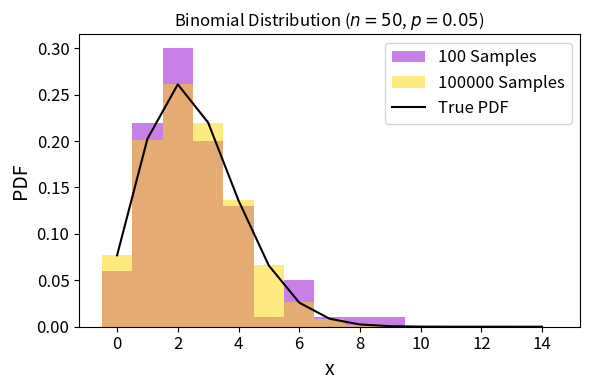

Python code for this plot: (Note: this script raises an exception after producing the figure.)
import numpy as np
import matplotlib.pyplot as plt
import scipy.stats as st


plt.rc('axes', labelsize=14)
plt.rc('figure', titlesize=30)
plt.rc('xtick', labelsize=12)
plt.rc('ytick', labelsize=12)
plt.rc('legend', fontsize=12)
fig, ax = plt.subplots(1, 1, figsize=(6,4), layout='tight')
# BP Stylization parameters.

# BP Binomial.

n = 50
p = 0.05
n_samp = 100
n_samp2 = 100000
k = np.arange(0, 15)
# BP Necessary parameters for the binomial distribution. 

ax.hist(st.binom.rvs(n, p, size=n_samp), color = 'darkviolet', alpha=0.5, histtype = 'stepfilled', density = True, bins = k.max()+1, align = 'left', range = (k.min(),k.max()+1), label = '{} Samples'.format(n_samp))
ax.hist(st.binom.rvs(n, p, size=n_samp2), color = 'gold', alpha=0.5, histtype = 'stepfilled', density = True, bins = k.max()+1, align = 'left', range = (k.min(),k.max()+1), label = '{} Samples'.format(n_samp2))
# BP Plotting binomial distribution at different number of samplings.

ax.plot(k, st.binom.pmf(k, n, p), color = 'k', label = 'True PDF')
# BP Plotting true binomial pdf.
ax.legend(loc = 'upper right')
ax.set_xlabel('x')
ax.set_ylabel('PDF')
ax.set_title('Binomial Distribution ($n={}$, $p={}$)'.format(n,p))
fig.tight_layout()
plt.savefig(r'/home/<user>/GitHub/Coursework/ASTR-513/HW/HW2/HW2_2_a.png',dpi = 250)
plt.show()
# BP Plotting parameters.

# BP Poisson.

fig, ax = plt.subplots(1, 1, figsize=(6,4), layout='tight')
# BP Generating plotting axis.

lam = 4
# BP Necessary parameters for the poisson distribution. 

ax.hist(st.poisson.rvs(lam, size=n_samp), color = 'darkviolet', alpha=0.5, histtype = 'stepfilled', density = True, bins = k.max()+1, align = 'left', range = (k.min(),k.max()+1), label = '{} Samples'.format(n_samp))
ax.hist(st.poisson.rvs(lam, size=n_samp2), color = 'gold', alpha=0.5, histtype = 'stepfilled', density = True, bins = k.max()+1, align = 'left', range = (k.min(),k.max()+1), label = '{} Samples'.format(n_samp2))
# BP Plotting poisson distribution at different number of samplings.

ax.plot(k, st.poisson.pmf(k, lam), color = 'k', label = 'True PDF')
# BP Plotting true poisson pdf.
ax.legend(loc = 'upper right')
ax.set_xlabel('x')
ax.set_ylabel('PDF')
ax.set_title('Poisson Distribution ($\lambda={}$)'.format(lam))
fig.tight_layout()
plt.savefig(r'/home/<user>/GitHub/Coursework/ASTR-513/HW/HW2/HW2_2_b.png',dpi = 250)
plt.show()
# BP Plotting parameters.

# BP Gaussian.

fig, ax = plt.subplots(1, 1, figsize=(6,4), layout='tight')
# BP Generating plotting axis.

mu = 3
sig = 3
x = np.linspace(-10, 20, 1000)
# BP Necessary parameters for the gaussain distribution. 

ax.hist(st.norm.rvs(mu, sig, size=n_samp), color = 'darkviolet', alpha=0.5, histtype = 'stepfilled', density = True, bins = 25, label = '{} Samples'.format(n_samp))
ax.hist(st.norm.rvs(mu, sig, size=n_samp2), color = 'gold', alpha=0.5, histtype = 'stepfilled', density = True, bins = 25, label = '{} Samples'.format(n_samp2))
# BP Plotting gaussian distribution at different number of samplings.

ax.plot(x, st.norm.pdf(x, mu, sig), color = 'k', label = 'True PDF')
# BP Plotting true gaussian pdf.
ax.legend(loc = 'upper right')
ax.set_xlabel('x')
ax.set_ylabel('PDF')
ax.set_title('Gaussian Distribution ($\mu={}$, $\sigma={}$)'.format(mu, sig))
fig.tight_layout()
plt.savefig(r'/home/<user>/GitHub/Coursework/ASTR-513/HW/HW2/HW2_2_c.png',dpi = 250)
plt.show()
# BP Plotting parameters.

# BP Exponential.

fig, ax = plt.subplots(1, 1, figsize=(6,4), layout='tight')
# BP Generating plotting axis.

lam = 0.65
x = np.linspace(0, 15, 1000)
# BP Necessary parameters for the exponential distribution. 

ax.hist(st.expon.rvs(scale = 1/lam, size=n_samp), color = 'darkviolet', alpha=0.5, histtype = 'stepfilled', density = True, bins = 25, label = '{} Samples'.format(n_samp))
ax.hist(st.expon.rvs(scale = 1/lam, size=n_samp2), color = 'gold', alpha=0.5, histtype = 'stepfilled', density = True, bins = 25, label = '{} Samples'.format(n_samp2))
# BP Plotting exponential distribution at different number of samplings.

ax.plot(x, st.expon.pdf(x, scale = 1/lam), color = 'k', label = 'True PDF')
# BP Plotting true exponential pdf.
ax.legend(loc = 'upper right')
ax.set_xlabel('x')
ax.set_ylabel('PDF')
ax.set_title('Exponential Distribution ($\lambda={}$)'.format(lam))
fig.tight_layout()
plt.savefig(r'/home/<user>/GitHub/Coursework/ASTR-513/HW/HW2/HW2_2_d.png',dpi = 250)
plt.show()
# BP Plotting parameters.

# BP Uniform.

fig, ax = plt.subplots(1, 1, figsize=(6,4), layout='tight')
# BP Generating plotting axis.

a = 0
b = 1
x = np.linspace(a, b, 1000)
# BP Necessary parameters for the uniform distribution. 

ax.hist(st.uniform.rvs(size=n_samp), color = 'darkviolet', alpha=0.5, histtype = 'stepfilled', density = True, bins = 25, label = '{} Samples'.format(n_samp))
ax.hist(st.uniform.rvs(size=n_samp2), color = 'gold', alpha=0.5, histtype = 'stepfilled', density = True, bins = 25, label = '{} Samples'.format(n_samp2))
# BP Plotting binomial uniform at different number of samplings.

ax.plot(x, st.uniform.pdf(x), color = 'k', label = 'True PDF')
# BP Plotting true uniform pdf.
ax.legend(loc = 'upper right')
ax.set_xlabel('x')
ax.set_ylabel('PDF')
ax.set_title('Exponential Distribution ($\lambda={}$)'.format(lam))
fig.tight_layout()
plt.savefig(r'/home/<user>/GitHub/Coursework/ASTR-513/HW/HW2/HW2_2_e.png',dpi = 250)
plt.show()
# BP Plotting parameters.